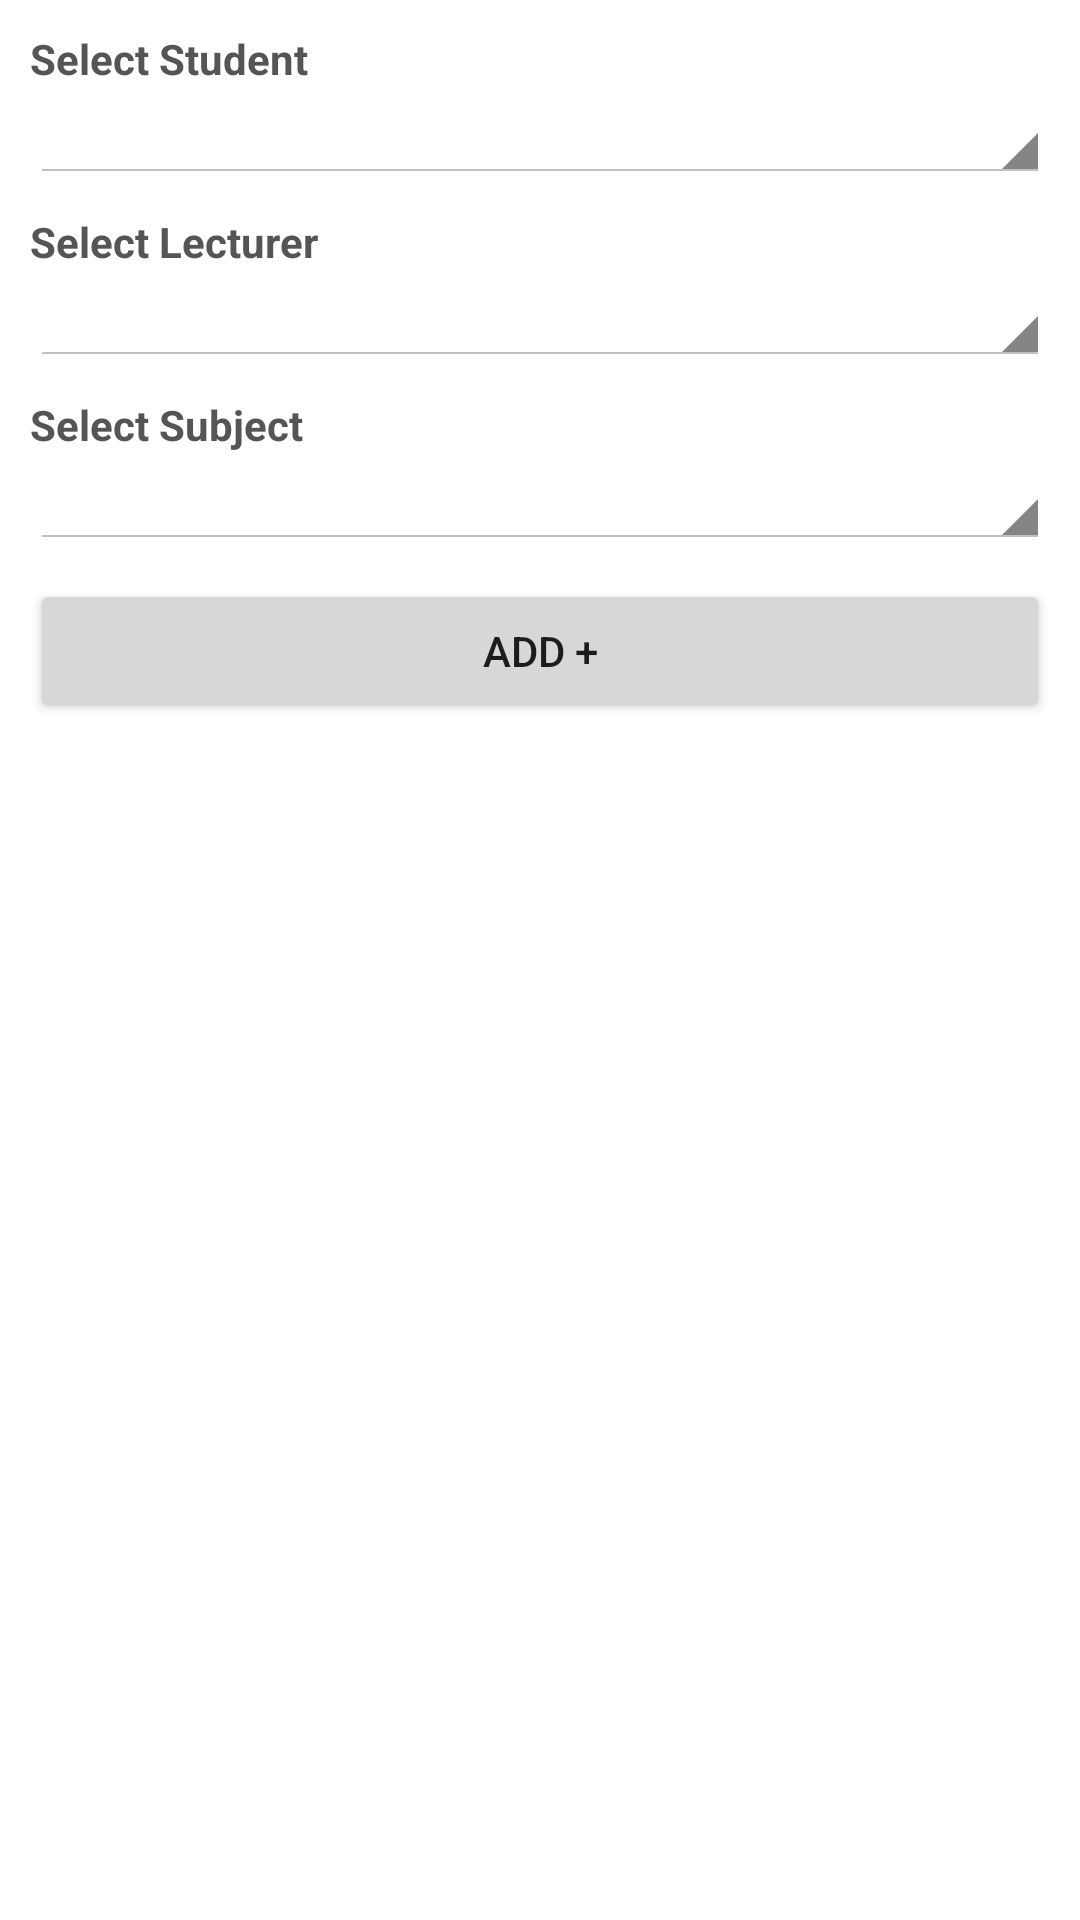

Produce the Android XML layout that renders to this screen, including the resource entries it uses.
<!-- AndroidManifest.xml: application theme MainTheme.NoActionBar -->
<!-- res/layout/activity_new_attendance.xml -->
<?xml version="1.0" encoding="utf-8"?>
<LinearLayout
    xmlns:android="http://schemas.android.com/apk/res/android"
    android:layout_width="match_parent"
    android:layout_height="match_parent"
    android:orientation="vertical"
    android:background="@color/white">

    <LinearLayout
        android:layout_width="match_parent"
        android:layout_height="match_parent"
        android:orientation="vertical"
        android:padding="10dp">
        <TextView
            android:layout_width="wrap_content"
            android:layout_height="wrap_content"
            android:text="Select Student"
            android:textColor="@color/black_555555"
            android:textStyle="bold"/>
        <Spinner
            android:id="@+id/spinner_student"
            android:layout_width="match_parent"
            android:layout_height="wrap_content"
            android:layout_marginBottom="10dp"
            style="@android:style/Widget.Holo.Light.Spinner"/>

        <TextView
            android:layout_width="wrap_content"
            android:layout_height="wrap_content"
            android:text="Select Lecturer"
            android:textColor="@color/black_555555"
            android:textStyle="bold"/>
        <Spinner
            android:id="@+id/spinner_lecturer"
            android:layout_width="match_parent"
            android:layout_height="wrap_content"
            android:layout_marginBottom="10dp"
            style="@android:style/Widget.Holo.Light.Spinner"/>

        <TextView
            android:layout_width="wrap_content"
            android:layout_height="wrap_content"
            android:text="Select Subject"
            android:textColor="@color/black_555555"
            android:textStyle="bold"/>
        <Spinner
            android:id="@+id/spinner_subject"
            android:layout_width="match_parent"
            android:layout_height="wrap_content"
            style="@android:style/Widget.Holo.Light.Spinner"/>

        <Button
            android:id="@+id/btn_add"
            android:layout_width="match_parent"
            android:layout_height="wrap_content"
            android:layout_marginTop="10dp"
            android:padding="10dp"
            android:text="Add +"/>
    </LinearLayout>

</LinearLayout>
<!-- resources referenced by this layout -->
<resources>
  <color name="black_555555">#555555</color>
  <color name="white">#FFFFFF</color>
  <style name="MainTheme.NoActionBar" parent="Theme.AppCompat.Light">
          <item name="windowActionBar">true</item>
          <item name="android:windowNoTitle">true</item>
          <item name="android:windowActionBarOverlay">true</item>
          <item name="android:windowContentOverlay">@drawable/toolbar_dropshadow</item>
      </style>
</resources>
